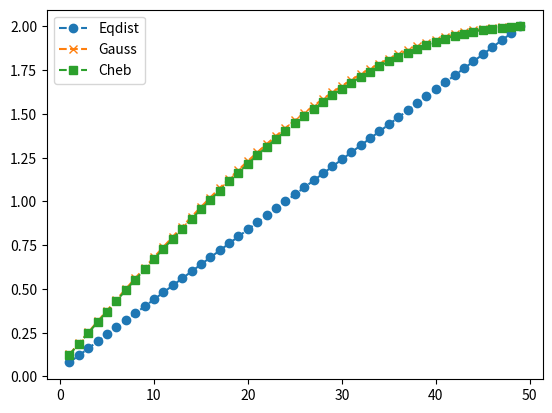

Recreate this plot in Python.
from __future__ import division
from numpy.polynomial.legendre import leggauss
import numpy as np

#
# Deg+1 points in [-1, 1] to define polynomials of degree deg.
# For all the points generators we require that the endpoints are -1, 1
#

def equidistant_points(deg):
    '''Equally spaced points that define polynomial of degree deg.'''
    assert deg > 0
    return np.linspace(-1, 1, deg+1)


def chebyshev_points(deg):
    '''Chebyshev points that define polynomial of degree deg.'''
    assert deg > 0
    if deg == 1:
        return np.array([-1., 1.])
    else:
        cheb = np.array([np.cos(np.pi*(2*k-1)/(2*(deg+1))) for k in range(2, deg+1)])
        return np.r_[-1., -cheb, 1.]


def gauss_legendre_points(deg):
    '''points of GLL quadrature that define polynomial of degree deg.'''
    assert deg > 0
    if deg == 1:
        return np.array([-1., 1.])
    else:
        gl = leggauss(deg-1)[0]
        return np.r_[-1., gl, 1.]


def map_to_ufc(points, cell=[0, 1]):
    '''Map the points from [-1, 1] to UFCInterval [0, 1]'''
    return np.array([0.5*cell[0]*(1-p) + 0.5*cell[1]*(1+p) for p in points])


def radiate_points(points):
    '''
    Points above are always symmetric around 0. For fun draw some circles...
    '''
    # Points closes to the center 0 but not 0
    l = len(points)
    m = l//2 - 1
    # Compute radius of circles that intersect the line at symmetric points
    radii = []
    for i in reversed(range(m)):
        j = l - 1 - i
        rad = points[j] - points[i]
        radii.append(rad)
    return radii

# -----------------------------------------------------------------------------

if __name__ == '__main__':
    pts = gauss_legendre_points(4)
    ufc_pts = map_to_ufc(pts)
    assert np.allclose([ufc_pts[0], ufc_pts[-1]], [0., 1.])

    import matplotlib.pyplot as plt
   
    plt.figure()
    deg = 100
    radii = radiate_points(equidistant_points(deg))
    x = range(1, len(radii)+1)
    plt.plot(x, radii, marker='o', linestyle='--', label='Eqdist')

    radii = radiate_points(gauss_legendre_points(deg))
    plt.plot(x, radii, marker='x', linestyle='--', label='Gauss')

    radii = radiate_points(chebyshev_points(deg))
    plt.plot(x, radii, marker='s', linestyle='--', label='Cheb')

    plt.legend(loc='best')
    plt.show()

